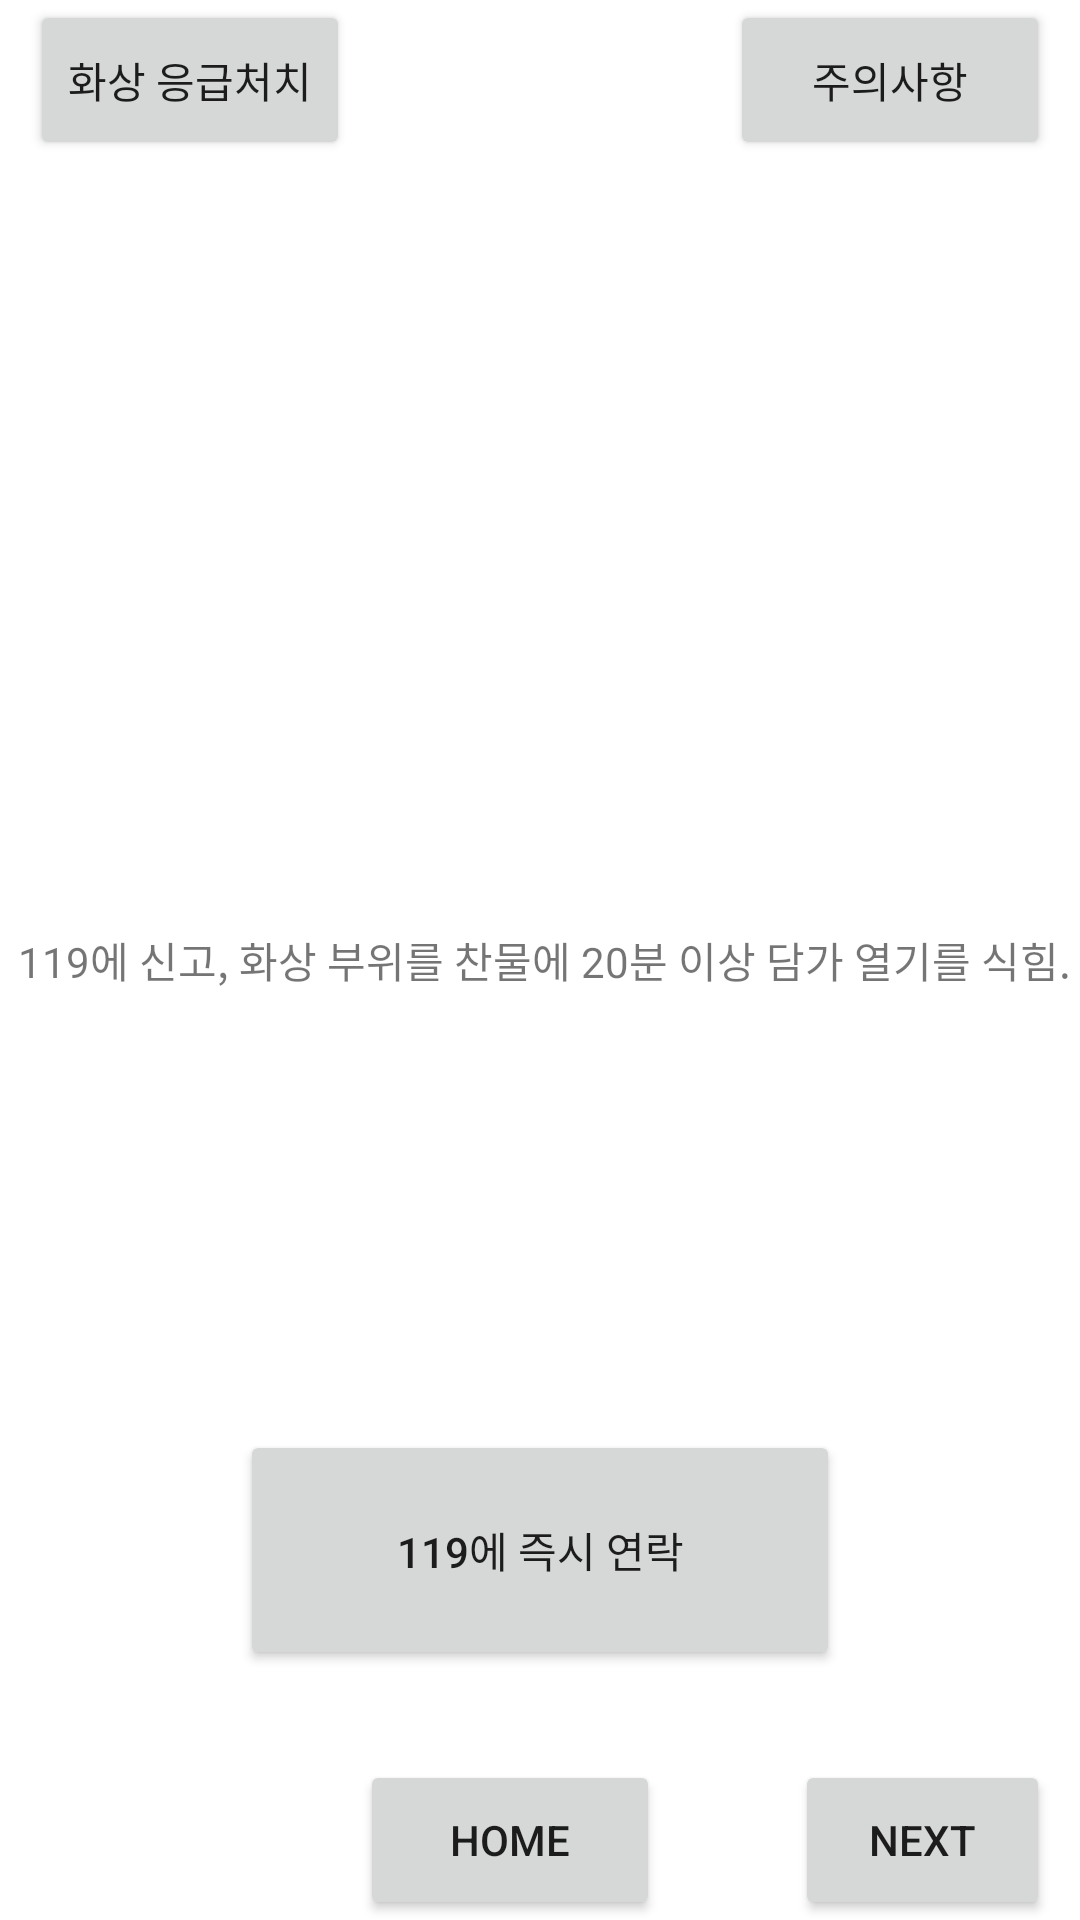

Produce the Android XML layout that renders to this screen, including the resource entries it uses.
<!-- AndroidManifest.xml: application theme Theme.TProject -->
<!-- res/layout/activity_fc1bodyburn_1_1.xml -->
<?xml version="1.0" encoding="utf-8"?>
<LinearLayout xmlns:android="http://schemas.android.com/apk/res/android"
    android:layout_width="match_parent"
    android:layout_height="match_parent"
    android:orientation="vertical">
    <LinearLayout
        android:layout_width="match_parent"
        android:layout_height="0dp"
        android:layout_weight="1"
        android:orientation="horizontal">
        <Button
            android:layout_width="0dp"
            android:layout_height="match_parent"
            android:layout_weight="1"
            android:layout_marginLeft="10dp"
            android:layout_marginRight="10dp"
            android:text="화상 응급처치"
            android:id="@+id/Fc1_2_1">
        </Button>
        <LinearLayout
            android:layout_width="0dp"
            android:layout_height="match_parent"
            android:layout_weight="1">
        </LinearLayout>
        <LinearLayout
            android:layout_width="0dp"
            android:layout_height="match_parent"
            android:layout_weight="1"
            android:layout_marginLeft="10dp"
            android:layout_marginRight="10dp">
            <Button
                android:layout_width="0dp"
                android:layout_weight="1"
                android:layout_height="match_parent"
                android:text="주의사항"
                android:id="@+id/Fc1_2_1_w">
            </Button>
        </LinearLayout>
    </LinearLayout>
    <FrameLayout
        android:layout_width="match_parent"
        android:layout_height="0dp"
        android:layout_weight="10">
        <TextView
            android:layout_width="wrap_content"
            android:layout_height="wrap_content"
            android:layout_gravity="center"
            android:text=" 119에 신고, 화상 부위를 찬물에 20분 이상 담가 열기를 식힘.">
        </TextView>
        <FrameLayout
            android:layout_width="match_parent"
            android:layout_height="80dp"
            android:layout_marginBottom="30dp"
            android:layout_gravity="bottom">
            <Button
                android:layout_width="200dp"
                android:layout_height="match_parent"
                android:layout_gravity="center"
                android:text="119에 즉시 연락">
            </Button>
        </FrameLayout>
    </FrameLayout>
    <LinearLayout
        android:layout_width="match_parent"
        android:layout_height="0dp"
        android:layout_weight="1">
        <LinearLayout
            android:layout_width="0dp"
            android:layout_height="match_parent"
            android:layout_weight="1">
        </LinearLayout>
        <LinearLayout
            android:layout_width="0dp"
            android:layout_height="match_parent"
            android:layout_weight="2"
            android:gravity="center">
            <Button
                android:layout_width="100dp"
                android:layout_height="match_parent"
                android:layout_marginLeft="10dp"
                android:layout_marginRight="10dp"
                android:text="Home"
                android:id="@+id/Fc1_2_1_h">
            </Button>
        </LinearLayout>
        <Button
            android:layout_width="0dp"
            android:layout_height="match_parent"
            android:layout_weight="1"
            android:layout_marginLeft="10dp"
            android:layout_marginRight="10dp"
            android:text="Next"
            android:id="@+id/Fc1_2_1_n">
        </Button>
    </LinearLayout>
</LinearLayout>
<!-- resources referenced by this layout -->
<resources>
  <style name="Theme.TProject" parent="Theme.MaterialComponents.DayNight.DarkActionBar">
          
          <item name="colorPrimary">@color/purple_500</item>
          <item name="colorPrimaryVariant">@color/purple_700</item>
          <item name="colorOnPrimary">@color/white</item>
          
          <item name="colorSecondary">@color/teal_200</item>
          <item name="colorSecondaryVariant">@color/teal_700</item>
          <item name="colorOnSecondary">@color/black</item>
          
          <item name="android:statusBarColor">?attr/colorPrimaryVariant</item>
          
      </style>
  <!-- not gathered from this repository: default colours our renderer supplied (Android Studio template values) -->
  <color name="purple_500">#FF6200EE</color>
  <color name="purple_700">#FF3700B3</color>
  <color name="teal_200">#FF03DAC5</color>
  <color name="teal_700">#FF018786</color>
  <color name="black">#FF000000</color>
  <color name="white">#FFFFFFFF</color>
</resources>
